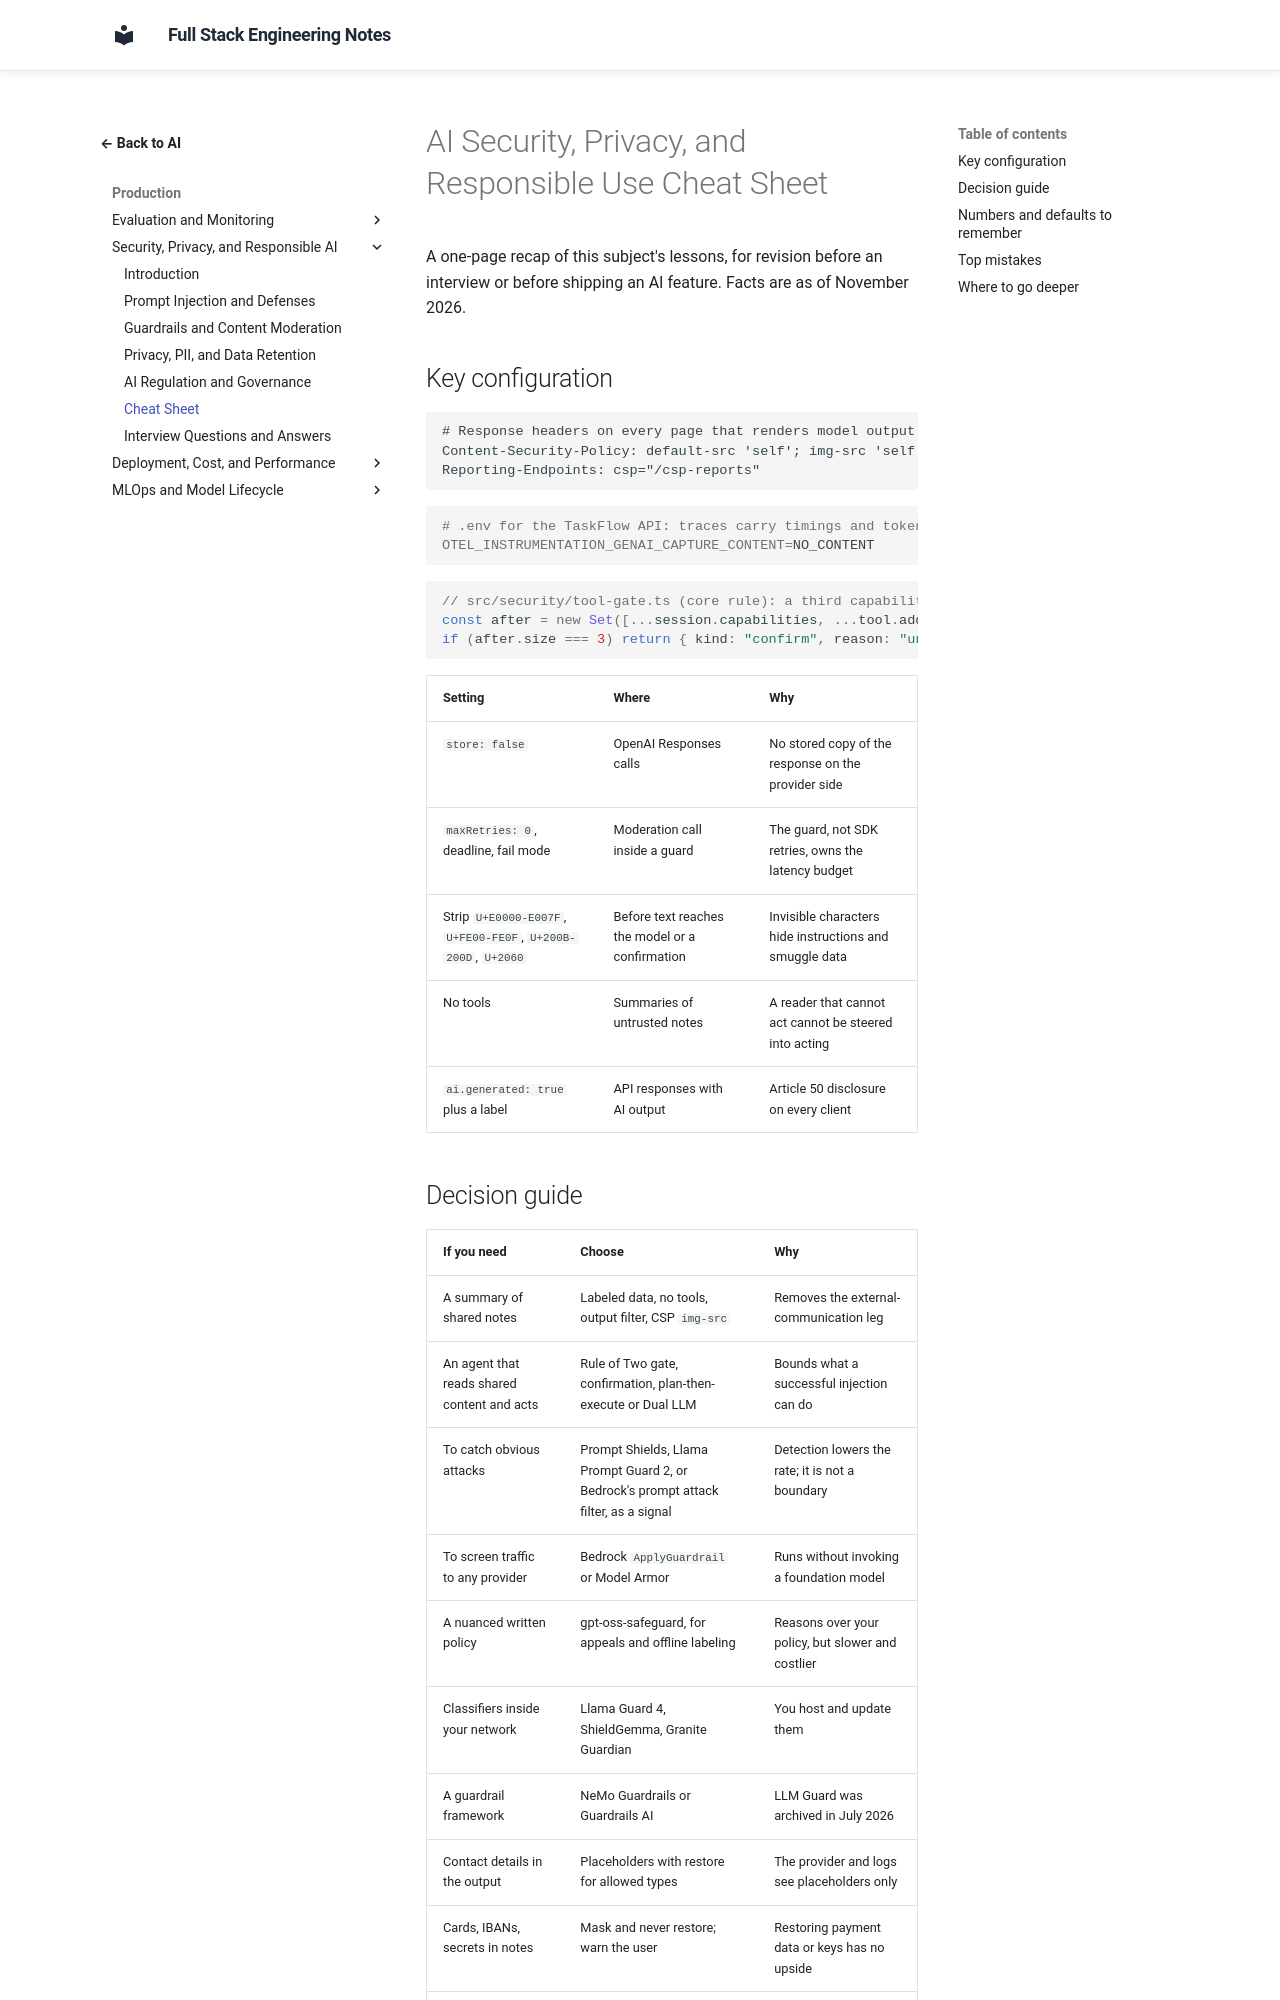

repository: murthy-satti/fullstack-notes · page: 06-ai-and-machine-learning/security-privacy-and-responsible-ai/cheat-sheet/index.html · generator: mkdocs

# AI Security, Privacy, and Responsible Use Cheat Sheet

A one-page recap of this subject's lessons, for revision before an
interview or before shipping an AI feature. Facts are as of November 2026.

## Key configuration

```text
# Response headers on every page that renders model output
Content-Security-Policy: default-src 'self'; img-src 'self' https://cdn.taskflow.example.com; frame-src 'none'; object-src 'none'; base-uri 'none'; report-uri /csp-reports; report-to csp
Reporting-Endpoints: csp="/csp-reports"
```

```bash
# .env for the TaskFlow API: traces carry timings and token counts, not prompt text
OTEL_INSTRUMENTATION_GENAI_CAPTURE_CONTENT=NO_CONTENT
```

```ts
// src/security/tool-gate.ts (core rule): a third capability needs a person
const after = new Set([...session.capabilities, ...tool.adds]);
if (after.size === 3) return { kind: "confirm", reason: "untrusted input, private data, and an external action" };
```

| Setting | Where | Why |
|---|---|---|
| `store: false` | OpenAI Responses calls | No stored copy of the response on the provider side |
| `maxRetries: 0`, deadline, fail mode | Moderation call inside a guard | The guard, not SDK retries, owns the latency budget |
| Strip `U+E0000-E007F`, `U+FE00-FE0F`, `U+200B-200D`, `U+2060` | Before text reaches the model or a confirmation | Invisible characters hide instructions and smuggle data |
| No tools | Summaries of untrusted notes | A reader that cannot act cannot be steered into acting |
| `ai.generated: true` plus a label | API responses with AI output | Article 50 disclosure on every client |
